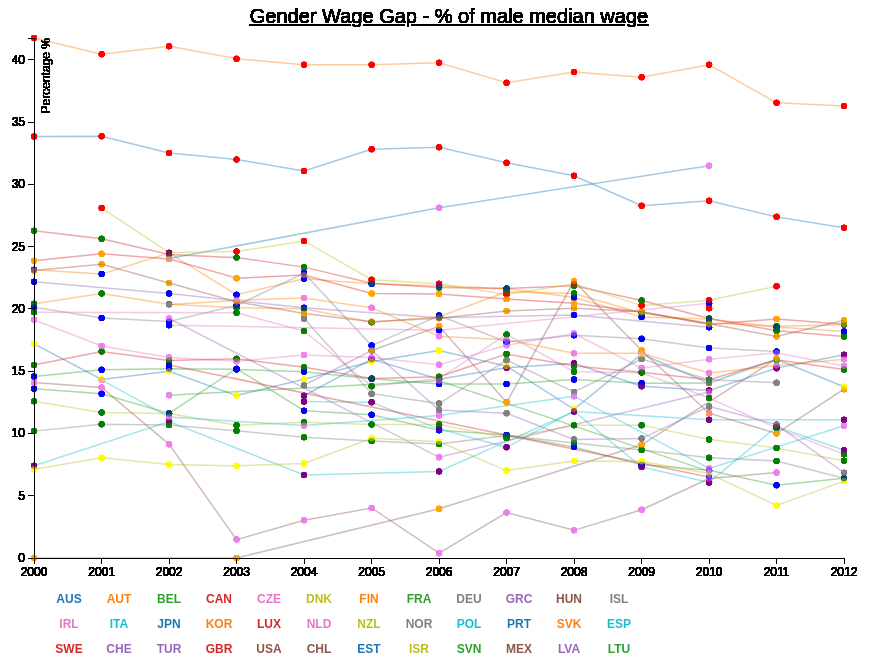
D3 v3 page, settled after 480 driven frames (8 s of simulated time); the page loaded 1 data file(s).



    /* Version 2: 
        1. Convert CountryCode to Country Name. 
        2. Add continent name to country
        3. Change scatter plot point color according to the continent 
    */


    // Set the dimensions of the canvas / line graph
    var margin = {top: 30, right: 20, bottom: 100, left: 50},
        width = 900 - margin.left - margin.right,
        height = 650 - margin.top - margin.bottom;

    // Set the dimensions of the bar graph 
    var margin1 = {top1: 20, right1: 20, bottom1: 70, left1: 40},
        width1 = 600 - margin1.left1 - margin1.right1,  
        height1 = 300 - margin1.top1 - margin1.bottom1; 
        //width1 = 800, height1 = 450;

    // Parse the date / time
    var parseDate = d3.time.format("%Y").parse; 
    var radius = 3;
    var color = d3.scale.category10();
    var barPadding = 1;
                
    // display header 
    d3.select("body")
        .append("h1")
        .text("Gender Wage Gap  - % of male median wage");

    // Set the ranges
    var x_scale = d3.time.scale().range([0, width-20]);
    var y_scale = d3.scale.linear().range([height, 0]);

    // Define the axes
    var xAxis = d3.svg.axis().scale(x_scale)
        .orient("bottom")
        .ticks(d3.time.years, 1);


    var yAxis = d3.svg.axis().scale(y_scale)
        .orient("left");

    // Define the line
    var cLine = d3.svg.line()
        .x(function(d) { return x_scale(d.Year); })       // x-axis
        .y(function(d) { return y_scale(d.percentage); });    // y-axis


    // Define the div for the tooltip
    var div = d3.select("body").append("div")   
        .attr("class", "tooltip")               
        .style("opacity", 0);
        
    // Adds the svg canvas
    /*var svg = d3.select("body")
        .append("svg")
            .attr("width", width + margin.left + margin.right)
            .attr("height", height + margin.top + margin.bottom)
        .append("g")
            .attr("transform", 
                  "translate(" + margin.left + "," + margin.top + ")");
    */


    var chart1 = d3.select("#area1")
        .append("svg")
            .attr("width", width + margin.left + margin.right)    
            .attr("height", height + margin.top + margin.bottom)  
        .append("g")
            .attr("transform", "translate(" + margin.left + "," + margin.top + ")");
    
    // list all the coountry code for later use - in the legend calculation
    var CCode = ["AUS","AUT","BEL","CAN","CZE","DNK","FIN","FRA","DEU","GRC","HUN","ISL","IRL","ITA","JPN","KOR","LUX","NLD","NZL","NOR","POL","PRT","SVK","ESP","SWE","CHE","TUR","GBR","USA","CHL","EST","ISR","SVN","MEX","LVA","LTU"];
    var countries = {obj: [
            {'ccode': 'AUS', 'cname':'Australia'}, {'ccode': 'AUT', 'cname':'Austria'}, 
            {'ccode': 'BEL', 'cname':'Belgium'}, {'ccode': 'CAN', 'cname':'Canada'}, 
            {'ccode': 'CHE', 'cname':'Switzerland'}, {'ccode': 'CHL', 'cname':'Chile',}, 
            {'ccode': 'CZE', 'cname':'Czech Republic'}, {'ccode': 'DEU', 'cname':'Germany'}, 
            {'ccode': 'DNK', 'cname':'Denmark'}, {'ccode': 'ESP', 'cname':'Spain'}, 
            {'ccode': 'EST', 'cname':'Estonia'}, {'ccode': 'FIN', 'cname':'Finland'}, 
            {'ccode': 'FRA', 'cname':'France'}, {'ccode': 'GBR', 'cname':'United Kingdom'}, 
            {'ccode': 'HUN', 'cname':'Hungary'}, {'ccode': 'IRL', 'cname':'Ireland'}, 
            {'ccode': 'ISR', 'cname':'Israel'}, {'ccode': 'ITA', 'cname':'Italy'}, 
            {'ccode': 'JPN', 'cname':'Japan'}, {'ccode': 'KOR', 'cname':'Korea'}, 
            {'ccode': 'LTU', 'cname':'Lithuania'}, {'ccode': 'LUX', 'cname':'Luxembourg'}, 
            {'ccode': 'LVA', 'cname':'Latvia'}, {'ccode': 'MEX', 'cname':'Mexico'}, 
            {'ccode': 'NLD', 'cname':'Netherlands'}, {'ccode': 'NOR', 'cname':'Norway'}, 
            {'ccode': 'NZL', 'cname':'New Zealand'}, {'ccode': 'POL', 'cname':'Poland'}, 
            {'ccode': 'PRT', 'cname':'Portugal'}, {'ccode':'SVK', 'cname':'Slovak Republic'}, 
            {'ccode': 'SVN', 'cname':'Slovenia'}, {'ccode':'SWE', 'cname':'Sweden'}, 
            {'ccode': 'TUR', 'cname':'Turkey'}, {'ccode':'USA', 'cname':'United States'} 
        ]};          
    var continent = {obj: [
            {'cont': 'Asia', 'clist': ['ISR', 'JPN', 'KOR', 'TUR']},
            {'cont': 'America', 'clist': ['CAN', 'CHL','MEX','USA']},
            {'cont': 'Australia', 'clist': ['AUS', 'NZL']},
            {'cont': 'Northern Europe', 'clist': ['DNK', 'FIN', 'GBR', 'IRL', 'NOR','SWE']},
            {'cont': 'Western Europe', 'clist': ['AUT', 'BEL', 'DEU', 'FRA', 'LUX', 'NLD', 'CHE']},
            {'cont': 'Eastern Europe', 'clist': ['CZE', 'EST', 'HUN', 'LTU', 'LVA', 'POL', 'SVK', 'SVN']},
            {'cont': 'Southern Europe', 'clist': ['ESP', 'ITA', 'PRT']}
        ]}
    var contColor = {obj: [{'cont': 'Asia', 'ccolor':'red'}, 
            {'cont': 'America', 'ccolor':'orange'},
            {'cont': 'Australia', 'ccolor':'yellow'}, 
            {'cont': 'Northern Europe', 'ccolor':'green'},
            {'cont': 'Western Europe', 'ccolor':'blue'}, 
            {'cont': 'Eastern Europe', 'ccolor':'violet'},
            {'cont': 'Southern Europe', 'ccolor':'purple'} ]};

        // Scale the range of the data
        var x = d3.scale.ordinal().rangeRoundBands([0, width1], 0.01);
        var y = d3.scale.linear().range([height1, 0]);
      
        var xAxis2 = d3.svg.axis().scale(x)
            .orient("bottom")
            .ticks(d3.time.years, 1);

        var yAxis2 = d3.svg.axis().scale(y)
            .orient("left");


    /* Change country code to country name for more clarification.  
    */
    function convert_country(name) {
        //var name = name.toUpperCase();
        //debugger;
        var len = countries.obj.length;
        for (var i = 0; i < len; i++) {
            if (name == countries.obj[i].ccode)
                return countries.obj[i].cname;
        }
    }

    /* change country to continent 
    */
    function convert_continent(name) {
        //var name = name.toUpperCase();
        var cont = "";
        var len = continent.obj.length;
        for (var i = 0; i < len; i++) {
            //debugger;

            for (var j = 0; j < continent.obj[i].clist.length; j++) {
                if (name == continent.obj[i].clist[j]) {
                    //debugger;
                    cont = continent.obj[i].cont;
                    break;
                }
                else
                    continue;
            } 
            if (cont != "")
                break;
        }
        return cont;
    }
    
    function get_contColor(contN) {
        var dotColor = "grey";
        var len = contColor.obj.length
        for (var k = 0; k < len; k++ ) {
            //debugger;

            if (contN == contColor.obj[k].cont) {
                //console.log('contN', contN);
                //console.log('contColor', contColor.obj[k].ccolor);
                dotColor = contColor.obj[k].ccolor;
                break;
            }
            else continue;
            if (dotColor != "grey")
                break;
        }
        return dotColor;


    }



    /* Create the bar graph that show more detail in the country that user selected.  It also allow user to see the country related to others.
    */
    function add_chart2(data, error){

        var chart2 = d3.select("#area2")
            .append("svg")
                .attr("width", width1 + margin1.left1 + margin1.right1)
                .attr("height", height1 + + margin1.left1 + margin1.right1)
            .append("g")
                .attr("transform", "translate(" + margin1.left1 + "," + margin1.top1 + ")");
        

        // Get the data
        //debugger;
        var country_name = convert_country(data.key);
        var c_name = country_name + ' (' + data.key + ')';

        var cdata = data.values;
        //onsole.log ("cdata", cdata);

        var parseDate = d3.time.format("%Y").parse;

        var c_data = cdata.map(function(d) {
            return { 
                name: d.TIME,
                value: +d.Value
            };
        });
        //console.log ("c_data", c_data);

        //x.domain(d3.extent(c_data, function(d) { return d.name; }));
        x.domain(c_data.map(function (d) { return d.name; }));
        y.domain([0, d3.max(c_data, function(d) { return d.value; })+1 ]); 
 

        // display header for the individual country bar chart
        chart2.append("text")
            .attr("x", (width1 / 2))             
            .attr("y", 0 - (margin1.top1 / 4))
            .attr("text-anchor", "middle")  
            .style("font-size", "16px") 
            .style("text-decoration", "underline") 
            .style("fill", "rgb(50,100, 250)") 
            .style("font-weight", 800)
            .text("Gender Wage Gap  - % of male median wage: " + c_name);
        // Add the bar path.
        chart2.selectAll("bar")
            .data(c_data)
            .enter().append("rect")
            .attr("class", "bar")
            .attr("x", function(d) { 
                return x(d.name); })
            .attr("width", x.rangeBand())
            .attr("y", function(d) { 
                return y(d.value); })
            .attr("height", function(d) { return height1 - y(d.value); });


        // add data value to each bar
        // Use http://stackoverflow.com/questions/19182775/d3-data-skipping-the-first-row-of-data to solve the missing first value
        chart2.selectAll("text.value")
            .data(c_data)
            .enter()
            .append("text")
            .attr("y", height1 - 100)       // set up the x, and y position of data value
            .attr("x", function (d, i) { 
                var len = c_data.length; 
                var space = width1/len;
                var x_pos = i* space + 10;
                return x_pos; 
            })
            .text(function (d) { return d3.round(d.value, 2) + "%";})
            .attr("font-family", "sans-serif")
            .attr("font-size", "10px")
            .attr("text-anchor", "left")
            .attr("fill", "black");

        // Add the X Axis
        chart2.append("g")
            .attr("class", "x axis")
            .attr("transform", "translate(0," + height1 + ")")
            .call(xAxis2);

        // Add the Y Axis
        chart2.append("g")
            .attr("class", "y axis")
            .call(yAxis2)
            .append("text")
            .attr("transform", "rotate(+90)")
            .attr("y", "4px")
            .attr("dy", "10px");
        
    } // add_chart2 

    /* Create line chart for each continent
    

    function selectChart(c) {
        if (c == "Asia")
            return chart_Asia();
        else if (c == 'America')
            return chart_America;
        else if (c == 'Australia')
            return chart_Aust();
        else if (c == 'Western Europe')
            return chart_WEuroup;
        else if (c == 'Northern Europe')
            return chart_NEurope();
        else if (c == 'Southern Europe')
            return chart_SEurope();
        else return chart_EEurope();
    } // SelectChart

        // Loop through each Country / key 
        ContNest.forEach(function(d, i) {

            var cPath = 'tag' + d.key.replace (/\s+/g, '');
            //debugger;
            // Add the X Axis
            chart3.append("g")
                .attr("class", "x axis")
                .attr("transform", "translate(0," + height + ")")
                .call(xAxis);

            // Add the Y Axis
            chart3.append("g")
                .attr("class", "y axis")
                .call(yAxis)
                .append("text")
                .attr("transform", "rotate(-90)")
                .attr("y", 6)
                .attr("dy", "10px")
                .style("text-anchor", "end")
                .text("Percentage %");

            // add the line for each country
            chart3.append("path")
                .attr("class", "line")
                .style("stroke", function () { return d.color = color(d.key); })
                .style("stroke-width", 1.5)
                .attr("id", cPath)  // assign ID
                .style("opacity", 0.4)
                .attr("d", cLine(d.values));

    */

    // Get the data
    d3.csv("GenderWageGap_00_12.csv", function(error, data) {
        
        data.forEach(function (d) {
            //debugger;
            d.Year = parseDate (String(d.TIME));
    		d.percentage = +d.Value;
            // the following 3 fields are generated for easy reading
            d.CountryName = convert_country(d.LOCATION);
            d.ContName = convert_continent(d.LOCATION);
            d.codename = d.CountryName + ' (' + d.LOCATION + ')';
        });

        // Scale the range of the data
        x_scale.domain(d3.extent(data, function(d) { return d.Year; }));
        y_scale.domain([0, d3.max(data, function(d) { return d.percentage })]); 
        //y_scale.domain([-1, d3.max(data, function(d) { return d.percentage })]); 

        // group the entries by Location (country code)
        var CountryNest = d3.nest()
            .key(function(d) {return d.LOCATION; })
            .sortKeys(d3.ascending)
            .entries(data);

        // group the entries by Continent 
        var ContNest = d3.nest()
            .key(function(d) {return d.ContName; })
            .key(function(d) {return d.LOCATION; })
            .sortKeys(d3.ascending)
            .entries(data);
        
        //legendSpace = 2 * (width/CountryNest.length);  // spacing for legend
        // Loop through each Country / key  & add legend & interactive
        CountryNest.forEach(function(d, i) {

            var cPath = 'tag' + d.key.replace (/\s+/g, '');
            //debugger;
            // Add the X Axis
            chart1.append("g")
                .attr("class", "x axis")
                .attr("transform", "translate(0," + height + ")")
                .call(xAxis);

            // Add the Y Axis
            chart1.append("g")
                .attr("class", "y axis")
                .call(yAxis)
                .append("text")
                .attr("transform", "rotate(-90)")
                .attr("y", 6)
                .attr("dy", "10px")
                .style("text-anchor", "end")
                .text("Percentage %");

            // add the line for each country
            chart1.append("path")
                .attr("class", "line")
                .style("stroke", function () { return d.color = color(d.key); })
                .style("stroke-width", 1.5)
                .attr("id", cPath)  // assign ID
                .style("opacity", 0.4)
                .attr("d", cLine(d.values));

            // add the scatterplot - allow user to hover over and show more information on the data point 
            chart1.selectAll("dot")
                .data(data)
                .enter()
                .append("circle")
                .attr("r", radius)
                .style("opacity", 0.2)
                .attr("fill", function (d) { 
                    d.ContName = convert_continent(d.LOCATION);
                    //debugger;
                    d.dotColor = get_contColor(d.ContName); 
                    return d.dotColor;
                })
                .attr("cx", function (d) { return x_scale(d.Year); })
                .attr("cy", function (d) { return y_scale(d.percentage); })
                //adding tooltips and information when user hover over the data point
                .on("mouseover", function(d) {      
                    div.transition()        
                        .duration(300)      
                        .style("opacity", 1);      
                    div.html(d.LOCATION + "<br/>" + d.TIME + "<br/>"  + d.percentage + "%")  
                        .style("left", (d3.event.pageX) + "px")     
                        .style("top", (d3.event.pageY - 28) + "px");    
                    })                  
                .on("mouseout", function(d) {  // remove the information
                    div.transition()        
                        .duration(500)      
                        .style("opacity", 0);   
                });

            // Chart 1 header
            chart1.append("text")
                .attr("x", (width / 2))             
                .attr("y", 0 - (margin.top / 2))
                .attr("text-anchor", "middle")  
                .style("font-size", "20px") 
                .style("text-decoration", "underline")  
                .text(" Gender Wage Gap  - % of male median wage");

             function h (i) {        // calculate the row height of the legend
                //debugger;
                var base = height + 45;
                return ( base + (Math.floor(i/12)) * 25);
            }

           // add interactive legend to the bottom of graph
            chart1.append("text")                                    
                .attr("x", function () {    // calculate the x position of legend
                    var cIndex;
                    for (i = 0; i < CCode.length; i++) {
                        if (CCode[i] == d.key) {
                            cIndex = i;                  
                            break;
                        }
                    }
                    return (cIndex%12)*50 + 35; // spacing 
                })  //.attr(x)
                .attr("class", "legend")    // style the legend   
                .style("fill", function() { // dynamic colors    
                    return d.color = color(d.key); }) 
                .attr('y', function () {    // calculate the y position of legend
                    //debugger; 
                    var cIndex;
                    for (i = 0; i < CCode.length; i++) {
                        if (CCode[i] == d.key) {
                            cIndex = i;                  
                            break;
                        }
                    } 
                    return h(cIndex); 
                }) // .attr(y)
                // display thicker line and bar graph for the country that user selected
                .on("click", function(){
                    // clear the previous graph in chart 2 area
                    // Use http://stackoverflow.com/questions/15642574/different-charts-in-same-div-with-d3-js to solve the problem
                    d3.select("#area2").html('');

                    // Determine if current line is visible 
                    var active   = d.active ? false : true,  
                    newOpacity = active ? 1 : 0.4;  
                    newStrokeWidth = active? 5 : 1.5;
                    newBground = active? "black": "white";          
                    // regular or enhance the elements based on the ID
                    d3.select("#tag"+d.key.replace(/\s+/g, '')) 
                        .transition()
                        .duration(100)
                        .style("bgcolor", newBground)
                        .style("opacity", newOpacity)   
                        .style("stroke-width", newStrokeWidth);
                    //debugger;

                    add_chart2(d);                              
                    // Update whether or not the elements are active
                    d.active = active;                       
                    }) 
                    
                .text(d.key); 

        }); // CountryNest.forEach

    });

    

### data: GenderWageGap_00_12.csv
LOCATION, INDICATOR, SUBJECT, MEASURE, FREQUENCY, TIME, Value, Flag Codes
AUS, WAGEGAP, TOT, PC_MENWAGE, A, 2000, 17.2, 
AUS, WAGEGAP, TOT, PC_MENWAGE, A, 2001, 14.34, 
AUS, WAGEGAP, TOT, PC_MENWAGE, A, 2002, 15, 
AUS, WAGEGAP, TOT, PC_MENWAGE, A, 2003, 13.04, 
AUS, WAGEGAP, TOT, PC_MENWAGE, A, 2004, 14.35, 
AUS, WAGEGAP, TOT, PC_MENWAGE, A, 2005, 15.78, 
AUS, WAGEGAP, TOT, PC_MENWAGE, A, 2006, 16.67, 
AUS, WAGEGAP, TOT, PC_MENWAGE, A, 2007, 15.4, 
AUS, WAGEGAP, TOT, PC_MENWAGE, A, 2008, 11.94, 
AUS, WAGEGAP, TOT, PC_MENWAGE, A, 2009, 16.36, 
AUS, WAGEGAP, TOT, PC_MENWAGE, A, 2010, 14.04, 
AUS, WAGEGAP, TOT, PC_MENWAGE, A, 2011, 15.97, 
AUS, WAGEGAP, TOT, PC_MENWAGE, A, 2012, 13.75, 
AUT, WAGEGAP, TOT, PC_MENWAGE, A, 2000, 23.14, 
AUT, WAGEGAP, TOT, PC_MENWAGE, A, 2001, 22.8, 
AUT, WAGEGAP, TOT, PC_MENWAGE, A, 2002, 24.49, 
AUT, WAGEGAP, TOT, PC_MENWAGE, A, 2003, 21.14, 
AUT, WAGEGAP, TOT, PC_MENWAGE, A, 2004, 22.43, 
AUT, WAGEGAP, TOT, PC_MENWAGE, A, 2005, 22.03, 
AUT, WAGEGAP, TOT, PC_MENWAGE, A, 2006, 21.86, 
AUT, WAGEGAP, TOT, PC_MENWAGE, A, 2007, 21.63, 
AUT, WAGEGAP, TOT, PC_MENWAGE, A, 2008, 20.92, 
AUT, WAGEGAP, TOT, PC_MENWAGE, A, 2009, 19.36, 
AUT, WAGEGAP, TOT, PC_MENWAGE, A, 2010, 19.19, 
AUT, WAGEGAP, TOT, PC_MENWAGE, A, 2011, 18.55, 
AUT, WAGEGAP, TOT, PC_MENWAGE, A, 2012, 18.18, 
BEL, WAGEGAP, TOT, PC_MENWAGE, A, 2000, 13.6, 
BEL, WAGEGAP, TOT, PC_MENWAGE, A, 2001, 13.19, 
BEL, WAGEGAP, TOT, PC_MENWAGE, A, 2002, 11.61, 
BEL, WAGEGAP, TOT, PC_MENWAGE, A, 2003, 15.21, 
BEL, WAGEGAP, TOT, PC_MENWAGE, A, 2004, 11.83, 
BEL, WAGEGAP, TOT, PC_MENWAGE, A, 2005, 11.51, 
BEL, WAGEGAP, TOT, PC_MENWAGE, A, 2006, 10.25, 
BEL, WAGEGAP, TOT, PC_MENWAGE, A, 2007, 9.874, 
BEL, WAGEGAP, TOT, PC_MENWAGE, A, 2008, 8.916, 
BEL, WAGEGAP, TOT, PC_MENWAGE, A, 2009, 7.48, 
BEL, WAGEGAP, TOT, PC_MENWAGE, A, 2010, 7.044, 
BEL, WAGEGAP, TOT, PC_MENWAGE, A, 2011, 5.838, 
BEL, WAGEGAP, TOT, PC_MENWAGE, A, 2012, 6.411, 
CAN, WAGEGAP, TOT, PC_MENWAGE, A, 2000, 23.88, 
CAN, WAGEGAP, TOT, PC_MENWAGE, A, 2001, 24.43, 
CAN, WAGEGAP, TOT, PC_MENWAGE, A, 2002, 24.02, 
CAN, WAGEGAP, TOT, PC_MENWAGE, A, 2003, 22.48, 
CAN, WAGEGAP, TOT, PC_MENWAGE, A, 2004, 22.72, 
CAN, WAGEGAP, TOT, PC_MENWAGE, A, 2005, 21.25, 
CAN, WAGEGAP, TOT, PC_MENWAGE, A, 2006, 21.21, 
CAN, WAGEGAP, TOT, PC_MENWAGE, A, 2007, 20.81, 
CAN, WAGEGAP, TOT, PC_MENWAGE, A, 2008, 20.45, 
CAN, WAGEGAP, TOT, PC_MENWAGE, A, 2009, 19.76, 
CAN, WAGEGAP, TOT, PC_MENWAGE, A, 2010, 18.76, 
CAN, WAGEGAP, TOT, PC_MENWAGE, A, 2011, 19.18, 
CAN, WAGEGAP, TOT, PC_MENWAGE, A, 2012, 18.77, 
CZE, WAGEGAP, TOT, PC_MENWAGE, A, 2000, 19.13, 
CZE, WAGEGAP, TOT, PC_MENWAGE, A, 2001, 17.03, 
CZE, WAGEGAP, TOT, PC_MENWAGE, A, 2002, 16.11, 
CZE, WAGEGAP, TOT, PC_MENWAGE, A, 2003, 15.8, 
CZE, WAGEGAP, TOT, PC_MENWAGE, A, 2004, 16.3, 
CZE, WAGEGAP, TOT, PC_MENWAGE, A, 2005, 16.1, 
CZE, WAGEGAP, TOT, PC_MENWAGE, A, 2006, 15.51, 
CZE, WAGEGAP, TOT, PC_MENWAGE, A, 2007, 17.09, 
... 274 more rows